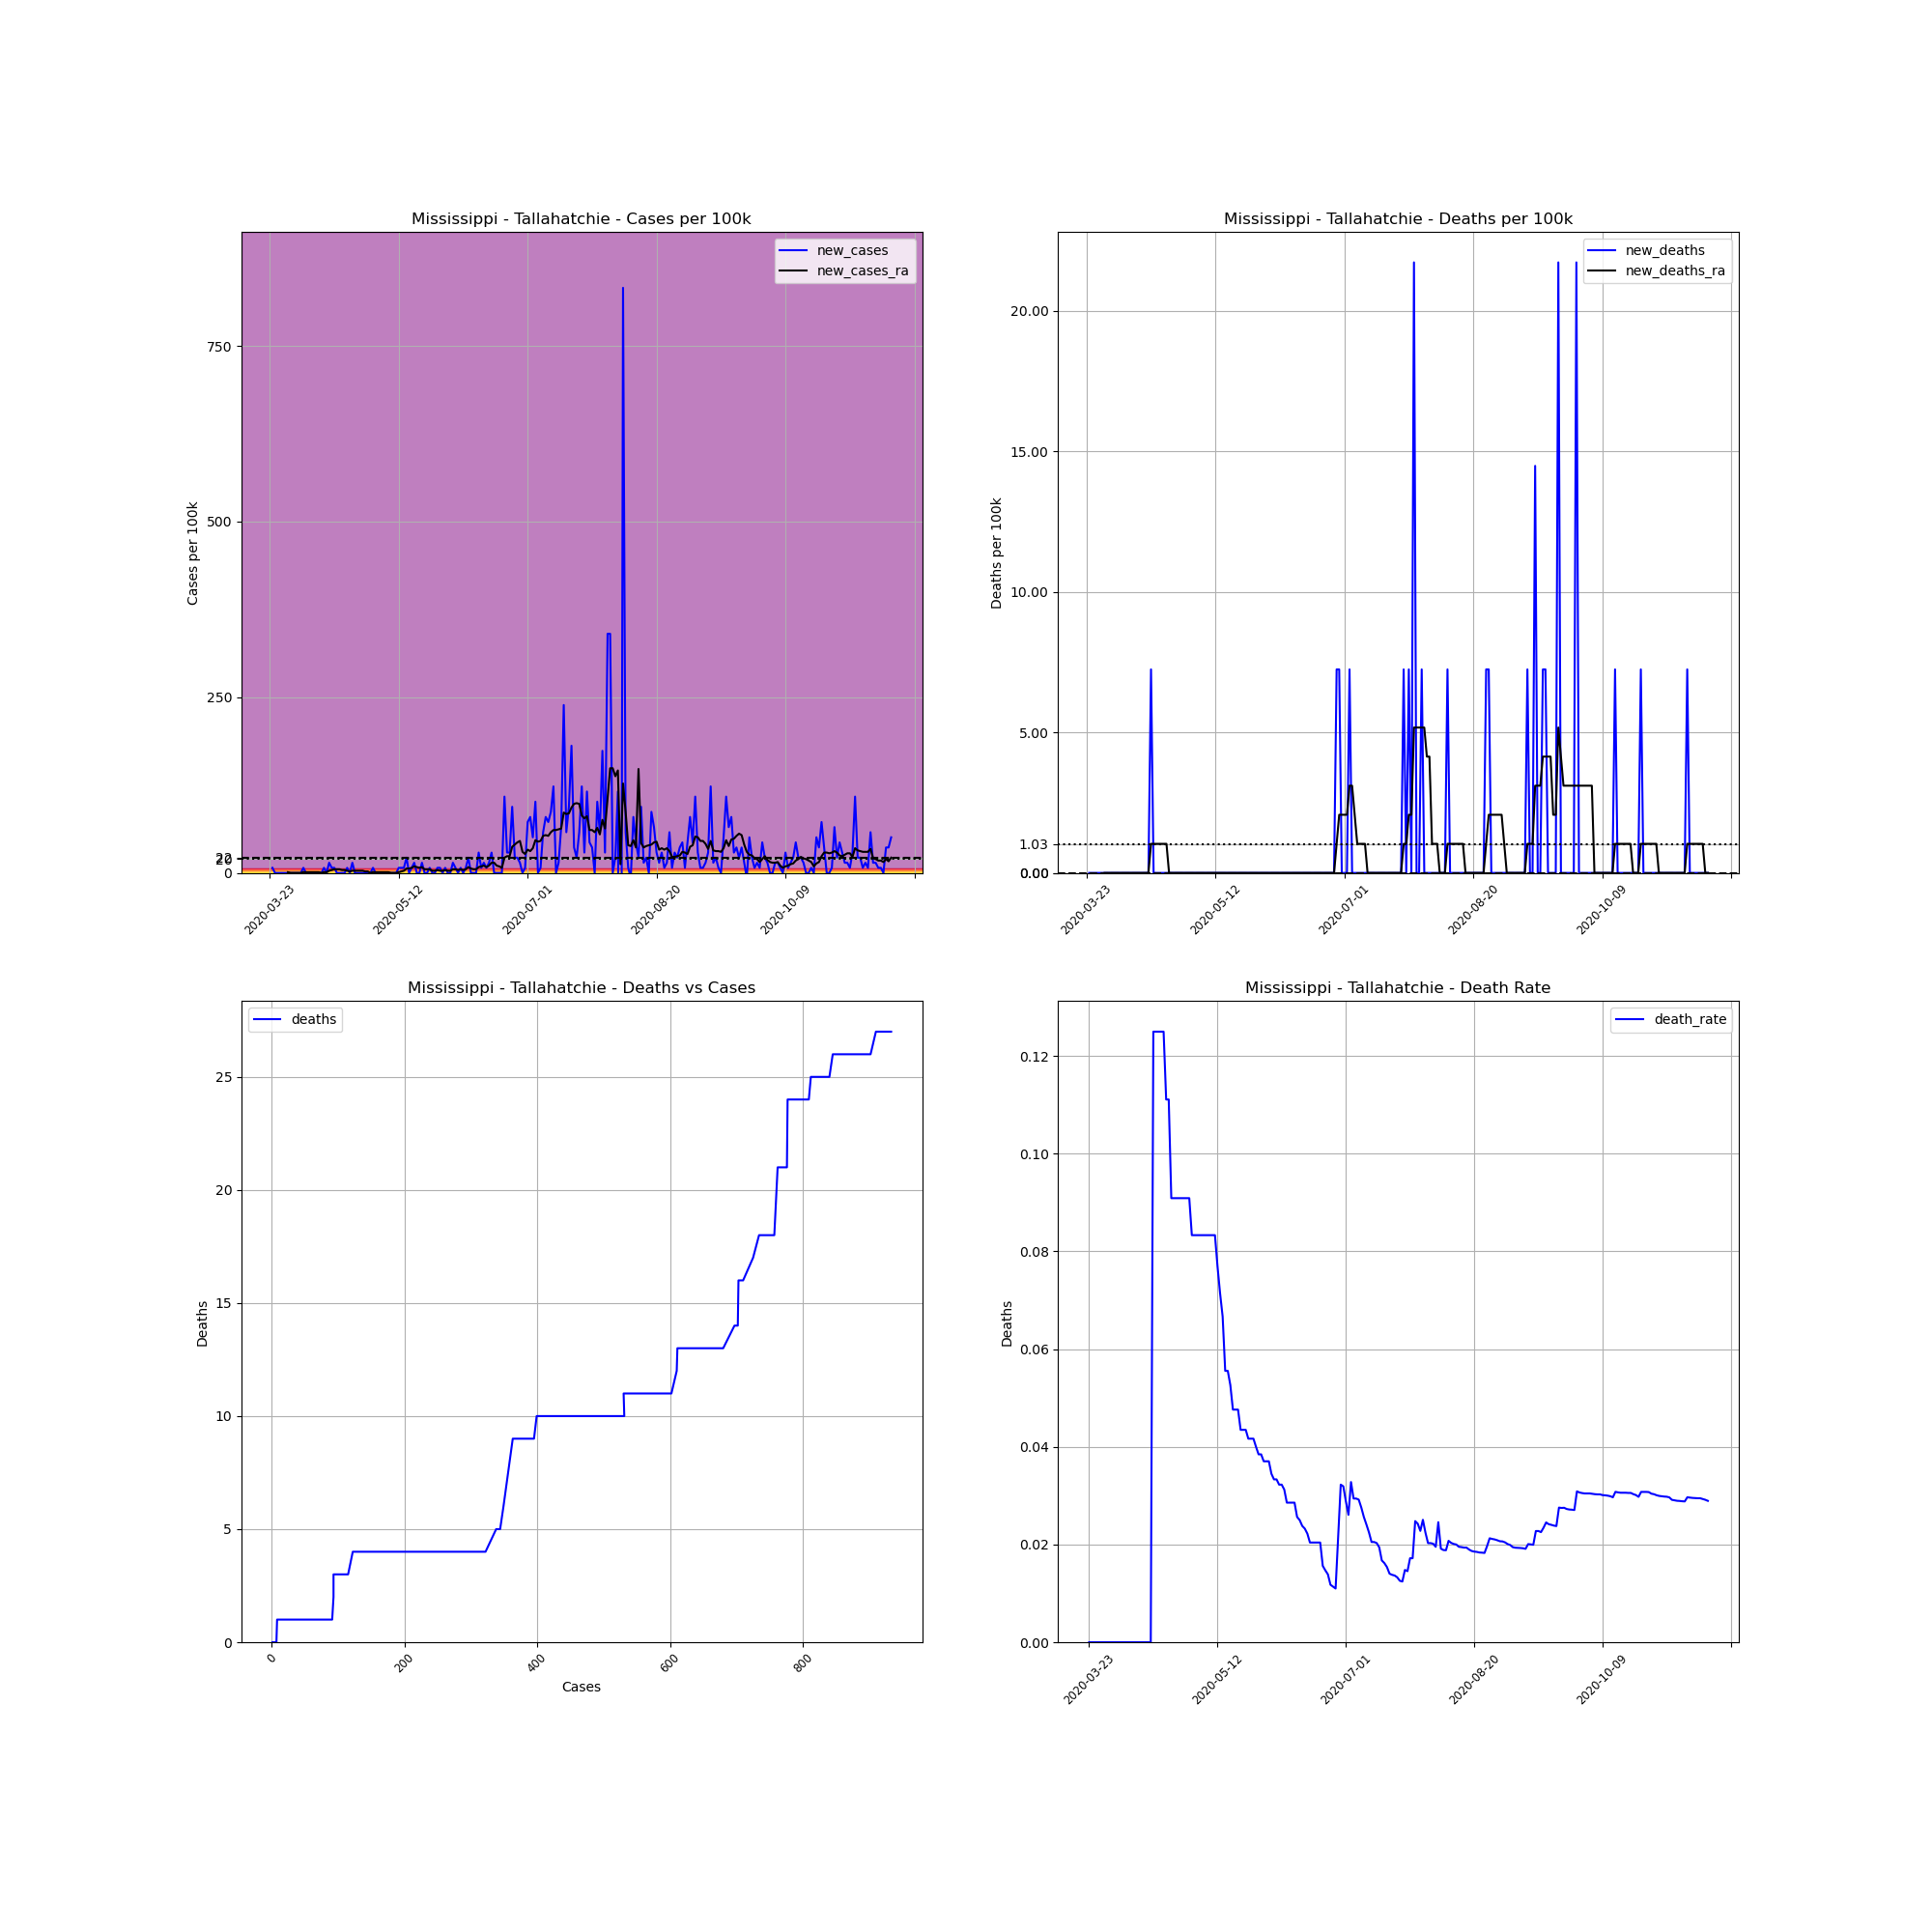

Source data for this figure (header and first rows):
, date, county, state, fips, cases, deaths, COUNTY, STNAME, CTYNAME, POPESTIMATE2019, cases_per_100k, deaths_per_100k, death_rate, new_cases, new_deaths, new_cases_ra, new_deaths_ra
288591, 2020-03-23, Tallahatchie, Mississippi, 28135, 1, 0, 135, Mississippi, Tallahatchie, 13809, 7.242, 0.0, 0.0, , , , 
288592, 2020-03-24, Tallahatchie, Mississippi, 28135, 2, 0, 135, Mississippi, Tallahatchie, 13809, 14.48, 0.0, 0.0, 7.242, 0.0, , 
288593, 2020-03-25, Tallahatchie, Mississippi, 28135, 2, 0, 135, Mississippi, Tallahatchie, 13809, 14.48, 0.0, 0.0, 0.0, 0.0, , 
288594, 2020-03-26, Tallahatchie, Mississippi, 28135, 2, 0, 135, Mississippi, Tallahatchie, 13809, 14.48, 0.0, 0.0, 0.0, 0.0, , 
288595, 2020-03-27, Tallahatchie, Mississippi, 28135, 2, 0, 135, Mississippi, Tallahatchie, 13809, 14.48, 0.0, 0.0, 0.0, 0.0, , 
288596, 2020-03-28, Tallahatchie, Mississippi, 28135, 2, 0, 135, Mississippi, Tallahatchie, 13809, 14.48, 0.0, 0.0, 0.0, 0.0, , 
288597, 2020-03-29, Tallahatchie, Mississippi, 28135, 2, 0, 135, Mississippi, Tallahatchie, 13809, 14.48, 0.0, 0.0, 0.0, 0.0, , 
288598, 2020-03-30, Tallahatchie, Mississippi, 28135, 2, 0, 135, Mississippi, Tallahatchie, 13809, 14.48, 0.0, 0.0, 0.0, 0.0, 1.035, 0.0
288599, 2020-03-31, Tallahatchie, Mississippi, 28135, 2, 0, 135, Mississippi, Tallahatchie, 13809, 14.48, 0.0, 0.0, 0.0, 0.0, 0.0, 0.0
288600, 2020-04-01, Tallahatchie, Mississippi, 28135, 2, 0, 135, Mississippi, Tallahatchie, 13809, 14.48, 0.0, 0.0, 0.0, 0.0, 0.0, 0.0
288601, 2020-04-02, Tallahatchie, Mississippi, 28135, 2, 0, 135, Mississippi, Tallahatchie, 13809, 14.48, 0.0, 0.0, 0.0, 0.0, 0.0, 0.0
288602, 2020-04-03, Tallahatchie, Mississippi, 28135, 2, 0, 135, Mississippi, Tallahatchie, 13809, 14.48, 0.0, 0.0, 0.0, 0.0, 0.0, 0.0
288603, 2020-04-04, Tallahatchie, Mississippi, 28135, 2, 0, 135, Mississippi, Tallahatchie, 13809, 14.48, 0.0, 0.0, 0.0, 0.0, 0.0, 0.0
288604, 2020-04-05, Tallahatchie, Mississippi, 28135, 3, 0, 135, Mississippi, Tallahatchie, 13809, 21.72, 0.0, 0.0, 7.242, 0.0, 1.035, 0.0
288605, 2020-04-06, Tallahatchie, Mississippi, 28135, 3, 0, 135, Mississippi, Tallahatchie, 13809, 21.72, 0.0, 0.0, 0.0, 0.0, 1.035, 0.0
288606, 2020-04-07, Tallahatchie, Mississippi, 28135, 3, 0, 135, Mississippi, Tallahatchie, 13809, 21.72, 0.0, 0.0, 0.0, 0.0, 1.035, 0.0
288607, 2020-04-08, Tallahatchie, Mississippi, 28135, 3, 0, 135, Mississippi, Tallahatchie, 13809, 21.72, 0.0, 0.0, 0.0, 0.0, 1.035, 0.0
288608, 2020-04-09, Tallahatchie, Mississippi, 28135, 3, 0, 135, Mississippi, Tallahatchie, 13809, 21.72, 0.0, 0.0, 0.0, 0.0, 1.035, 0.0
288609, 2020-04-10, Tallahatchie, Mississippi, 28135, 3, 0, 135, Mississippi, Tallahatchie, 13809, 21.72, 0.0, 0.0, 0.0, 0.0, 1.035, 0.0
288610, 2020-04-11, Tallahatchie, Mississippi, 28135, 3, 0, 135, Mississippi, Tallahatchie, 13809, 21.72, 0.0, 0.0, 0.0, 0.0, 1.035, 0.0
288611, 2020-04-12, Tallahatchie, Mississippi, 28135, 3, 0, 135, Mississippi, Tallahatchie, 13809, 21.72, 0.0, 0.0, 0.0, 0.0, 0.0, 0.0
288612, 2020-04-13, Tallahatchie, Mississippi, 28135, 4, 0, 135, Mississippi, Tallahatchie, 13809, 28.97, 0.0, 0.0, 7.242, 0.0, 1.035, 0.0
288613, 2020-04-14, Tallahatchie, Mississippi, 28135, 4, 0, 135, Mississippi, Tallahatchie, 13809, 28.97, 0.0, 0.0, 0.0, 0.0, 1.035, 0.0
288614, 2020-04-15, Tallahatchie, Mississippi, 28135, 6, 0, 135, Mississippi, Tallahatchie, 13809, 43.45, 0.0, 0.0, 14.48, 0.0, 3.104, 0.0
288615, 2020-04-16, Tallahatchie, Mississippi, 28135, 7, 0, 135, Mississippi, Tallahatchie, 13809, 50.69, 0.0, 0.0, 7.242, 0.0, 4.138, 0.0
288616, 2020-04-17, Tallahatchie, Mississippi, 28135, 8, 1, 135, Mississippi, Tallahatchie, 13809, 57.93, 7.242, 0.125, 7.242, 7.242, 5.173, 1.035
288617, 2020-04-18, Tallahatchie, Mississippi, 28135, 8, 1, 135, Mississippi, Tallahatchie, 13809, 57.93, 7.242, 0.125, 0.0, 0.0, 5.173, 1.035
288618, 2020-04-19, Tallahatchie, Mississippi, 28135, 8, 1, 135, Mississippi, Tallahatchie, 13809, 57.93, 7.242, 0.125, 0.0, 0.0, 5.173, 1.035
288619, 2020-04-20, Tallahatchie, Mississippi, 28135, 8, 1, 135, Mississippi, Tallahatchie, 13809, 57.93, 7.242, 0.125, 0.0, 0.0, 4.138, 1.035
288620, 2020-04-21, Tallahatchie, Mississippi, 28135, 8, 1, 135, Mississippi, Tallahatchie, 13809, 57.93, 7.242, 0.125, 0.0, 0.0, 4.138, 1.035
288621, 2020-04-22, Tallahatchie, Mississippi, 28135, 9, 1, 135, Mississippi, Tallahatchie, 13809, 65.17, 7.242, 0.1111, 7.242, 0.0, 3.104, 1.035
288622, 2020-04-23, Tallahatchie, Mississippi, 28135, 9, 1, 135, Mississippi, Tallahatchie, 13809, 65.17, 7.242, 0.1111, 0.0, 0.0, 2.069, 1.035
288623, 2020-04-24, Tallahatchie, Mississippi, 28135, 11, 1, 135, Mississippi, Tallahatchie, 13809, 79.66, 7.242, 0.09091, 14.48, 0.0, 3.104, 0.0
288624, 2020-04-25, Tallahatchie, Mississippi, 28135, 11, 1, 135, Mississippi, Tallahatchie, 13809, 79.66, 7.242, 0.09091, 0.0, 0.0, 3.104, 0.0
288625, 2020-04-26, Tallahatchie, Mississippi, 28135, 11, 1, 135, Mississippi, Tallahatchie, 13809, 79.66, 7.242, 0.09091, 0.0, 0.0, 3.104, 0.0
288626, 2020-04-27, Tallahatchie, Mississippi, 28135, 11, 1, 135, Mississippi, Tallahatchie, 13809, 79.66, 7.242, 0.09091, 0.0, 0.0, 3.104, 0.0
288627, 2020-04-28, Tallahatchie, Mississippi, 28135, 11, 1, 135, Mississippi, Tallahatchie, 13809, 79.66, 7.242, 0.09091, 0.0, 0.0, 3.104, 0.0
288628, 2020-04-29, Tallahatchie, Mississippi, 28135, 11, 1, 135, Mississippi, Tallahatchie, 13809, 79.66, 7.242, 0.09091, 0.0, 0.0, 2.069, 0.0
288629, 2020-04-30, Tallahatchie, Mississippi, 28135, 11, 1, 135, Mississippi, Tallahatchie, 13809, 79.66, 7.242, 0.09091, 0.0, 0.0, 2.069, 0.0
288630, 2020-05-01, Tallahatchie, Mississippi, 28135, 11, 1, 135, Mississippi, Tallahatchie, 13809, 79.66, 7.242, 0.09091, 0.0, 0.0, 0.0, 0.0
288631, 2020-05-02, Tallahatchie, Mississippi, 28135, 12, 1, 135, Mississippi, Tallahatchie, 13809, 86.9, 7.242, 0.08333, 7.242, 0.0, 1.035, 0.0
288632, 2020-05-03, Tallahatchie, Mississippi, 28135, 12, 1, 135, Mississippi, Tallahatchie, 13809, 86.9, 7.242, 0.08333, 0.0, 0.0, 1.035, 0.0
288633, 2020-05-04, Tallahatchie, Mississippi, 28135, 12, 1, 135, Mississippi, Tallahatchie, 13809, 86.9, 7.242, 0.08333, 0.0, 0.0, 1.035, 0.0
288634, 2020-05-05, Tallahatchie, Mississippi, 28135, 12, 1, 135, Mississippi, Tallahatchie, 13809, 86.9, 7.242, 0.08333, 0.0, 0.0, 1.035, 0.0
288635, 2020-05-06, Tallahatchie, Mississippi, 28135, 12, 1, 135, Mississippi, Tallahatchie, 13809, 86.9, 7.242, 0.08333, 0.0, 0.0, 1.035, 0.0
288636, 2020-05-07, Tallahatchie, Mississippi, 28135, 12, 1, 135, Mississippi, Tallahatchie, 13809, 86.9, 7.242, 0.08333, 0.0, 0.0, 1.035, 0.0
288637, 2020-05-08, Tallahatchie, Mississippi, 28135, 12, 1, 135, Mississippi, Tallahatchie, 13809, 86.9, 7.242, 0.08333, 0.0, 0.0, 1.035, 0.0
288638, 2020-05-09, Tallahatchie, Mississippi, 28135, 12, 1, 135, Mississippi, Tallahatchie, 13809, 86.9, 7.242, 0.08333, 0.0, 0.0, 0.0, 0.0
288639, 2020-05-10, Tallahatchie, Mississippi, 28135, 12, 1, 135, Mississippi, Tallahatchie, 13809, 86.9, 7.242, 0.08333, 0.0, 0.0, 0.0, 0.0
288640, 2020-05-11, Tallahatchie, Mississippi, 28135, 12, 1, 135, Mississippi, Tallahatchie, 13809, 86.9, 7.242, 0.08333, 0.0, 0.0, 0.0, 0.0
288641, 2020-05-12, Tallahatchie, Mississippi, 28135, 13, 1, 135, Mississippi, Tallahatchie, 13809, 94.14, 7.242, 0.07692, 7.242, 0.0, 1.035, 0.0
288642, 2020-05-13, Tallahatchie, Mississippi, 28135, 14, 1, 135, Mississippi, Tallahatchie, 13809, 101.4, 7.242, 0.07143, 7.242, 0.0, 2.069, 0.0
288643, 2020-05-14, Tallahatchie, Mississippi, 28135, 15, 1, 135, Mississippi, Tallahatchie, 13809, 108.6, 7.242, 0.06667, 7.242, 0.0, 3.104, 0.0
288644, 2020-05-15, Tallahatchie, Mississippi, 28135, 18, 1, 135, Mississippi, Tallahatchie, 13809, 130.3, 7.242, 0.05556, 21.72, 0.0, 6.207, 0.0
288645, 2020-05-16, Tallahatchie, Mississippi, 28135, 18, 1, 135, Mississippi, Tallahatchie, 13809, 130.3, 7.242, 0.05556, 0.0, 0.0, 6.207, 0.0
288646, 2020-05-17, Tallahatchie, Mississippi, 28135, 19, 1, 135, Mississippi, Tallahatchie, 13809, 137.6, 7.242, 0.05263, 7.242, 0.0, 7.242, 0.0
288647, 2020-05-18, Tallahatchie, Mississippi, 28135, 21, 1, 135, Mississippi, Tallahatchie, 13809, 152.1, 7.242, 0.04762, 14.48, 0.0, 9.311, 0.0
288648, 2020-05-19, Tallahatchie, Mississippi, 28135, 21, 1, 135, Mississippi, Tallahatchie, 13809, 152.1, 7.242, 0.04762, 0.0, 0.0, 8.276, 0.0
288649, 2020-05-20, Tallahatchie, Mississippi, 28135, 21, 1, 135, Mississippi, Tallahatchie, 13809, 152.1, 7.242, 0.04762, 0.0, 0.0, 7.242, 0.0
288650, 2020-05-21, Tallahatchie, Mississippi, 28135, 23, 1, 135, Mississippi, Tallahatchie, 13809, 166.6, 7.242, 0.04348, 14.48, 0.0, 8.276, 0.0
... 182 more rows
